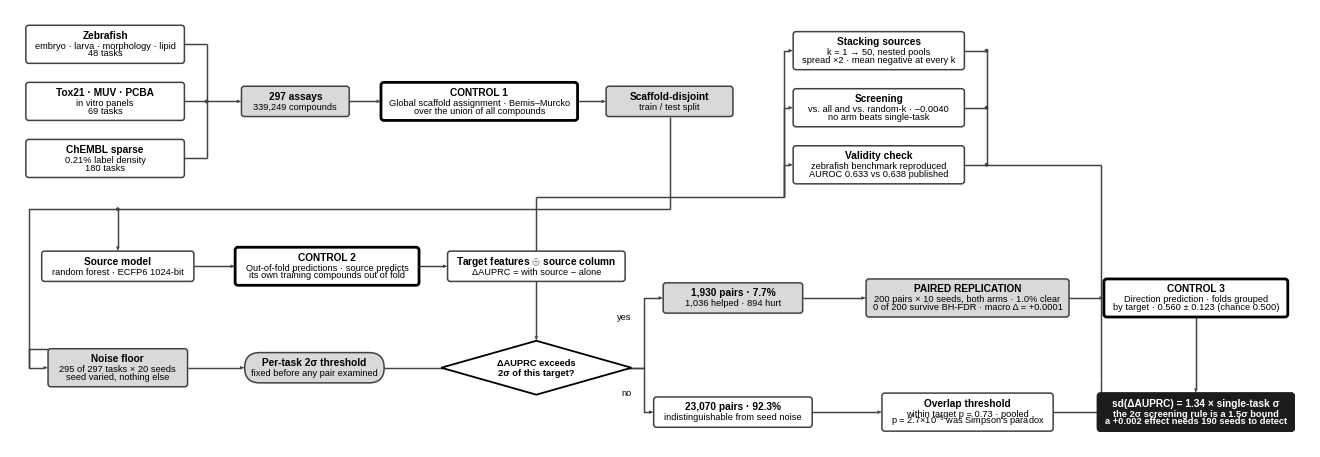

Generate this figure with matplotlib:
#!/usr/bin/env python
"""Figure 1 - landscape. Same content and style as pipeline_flow.py.

Sixteen boxes in a single left-to-right row would run to roughly 5:1, wider
than any page, so the flow is laid out in two bands: corpus and split along
the top, measurement through conclusion along the bottom, with the three
ancillary arms filling the top-right. A single return rail carries the split
down to the second band.

    python pipeline_land.py           # black and white (default)
    python pipeline_land.py --color   # restrained colour
"""
import argparse
import os
import sys

import numpy as np
import matplotlib
matplotlib.use("Agg")
import matplotlib.pyplot as plt
from matplotlib.patches import FancyBboxPatch, Polygon, Circle
from matplotlib.path import Path
from matplotlib.patches import PathPatch

ap = argparse.ArgumentParser()
ap.add_argument("--color", action="store_true")
ap.add_argument("--fw", type=float, default=13.0)
ap.add_argument("--out", default="figures/figure1_land")
A = ap.parse_args()

plt.rcParams.update({
    "font.family": "Liberation Sans",
    "mathtext.fontset": "custom", "mathtext.rm": "Liberation Sans",
    "mathtext.it": "Liberation Sans:italic", "mathtext.bf": "Liberation Sans:bold",
    "svg.fonttype": "path"})

if A.color:
    INK, LINE = "#101820", "#44505a"
    PLAIN_F, PLAIN_E, PLAIN_W = "#ffffff", "#44505a", 1.0
    CTRL_F, CTRL_E, CTRL_W = "#ffffff", "#8c2f2f", 2.0
    KEYF, KEY_E, KEY_W = "#e4ecf4", "#44505a", 1.0
    TERM_F, TERM_E, TERM_T = "#17303f", "#17303f", "#ffffff"
else:
    INK, LINE = "#000000", "#414141"
    PLAIN_F, PLAIN_E, PLAIN_W = "#ffffff", "#414141", 1.1
    CTRL_F, CTRL_E, CTRL_W = "#ffffff", "#000000", 2.0
    KEYF, KEY_E, KEY_W = "#d9d9d9", "#414141", 1.1
    TERM_F, TERM_E, TERM_T = "#1c1c1c", "#1c1c1c", "#ffffff"

HS, BS = 7.3, 6.7
LH, HG, PAD = 2.45, 0.85, 3.8
GAP = 3.2
AH_L, AH_W, LW = 1.45, 0.56, 1.05
B, TOP = {}, {}

fig, ax = plt.subplots(figsize=(A.fw, A.fw * 0.36))
ax.axis("off")
ax.set_position([0, 0, 1, 1])


def height(n):
    return PAD + HG + LH * (1 + n)


def box(key, x, y, w, head, body=(), kind="plain", round_=False):
    fc, ec, lw = {"plain": (PLAIN_F, PLAIN_E, PLAIN_W),
                  "ctrl":  (CTRL_F, CTRL_E, CTRL_W),
                  "key":   (KEYF, KEY_E, KEY_W)}[kind]
    h = height(len(body))
    style = ("round,pad=0,rounding_size=%.2f" % (h / 2) if round_
             else "round,pad=0,rounding_size=0.9")
    ax.add_patch(FancyBboxPatch((x - w / 2, y - h / 2), w, h, boxstyle=style,
                                facecolor=fc, edgecolor=ec, linewidth=lw,
                                zorder=3, mutation_aspect=1))
    top = y + h / 2 - PAD / 2 - LH / 2
    ax.text(x, top, head, ha="center", va="center", fontsize=HS,
            fontweight="bold", color=INK, zorder=4)
    for i, t in enumerate(body):
        ax.text(x, top - HG - (i + 1) * LH, t, ha="center", va="center",
                fontsize=BS, color=INK, zorder=4)
    B[key] = (x, y, w, h)
    TOP[key] = (y + h / 2, y - h / 2)


def diamond(key, x, y, w, h, l1, l2):
    ax.add_patch(Polygon([[x, y + h / 2], [x + w / 2, y], [x, y - h / 2],
                          [x - w / 2, y]], closed=True, facecolor=PLAIN_F,
                         edgecolor=INK, linewidth=1.3, zorder=3))
    ax.text(x, y + 1.5, l1, ha="center", va="center", fontsize=BS,
            fontweight="bold", color=INK, zorder=4)
    ax.text(x, y - 1.6, l2, ha="center", va="center", fontsize=BS,
            fontweight="bold", color=INK, zorder=4)
    B[key] = (x, y, w * 0.52, h)
    TOP[key] = (y + h / 2, y - h / 2)


def side(k, s):
    x, y, w, h = B[k]
    return {"t": (x, y + h / 2), "b": (x, y - h / 2),
            "l": (x - w / 2, y), "r": (x + w / 2, y)}[s]


def link(p0, p1, waypoints=(), head=True, vfirst=True):
    pts = [p0, *waypoints, p1]
    verts, codes = [pts[0]], [Path.MOVETO]
    for a, b in zip(pts, pts[1:]):
        if abs(a[0] - b[0]) > 1e-6 and abs(a[1] - b[1]) > 1e-6:
            elbow = (a[0], b[1]) if vfirst else (b[0], a[1])
            verts.append(elbow); codes.append(Path.LINETO)
        verts.append(b); codes.append(Path.LINETO)
    if head:
        (x0, y0), (x1, y1) = verts[-2], verts[-1]
        dx, dy = x1 - x0, y1 - y0
        L = (dx * dx + dy * dy) ** 0.5
        if L > 1e-6:
            ux, uy = dx / L, dy / L
            a = min(AH_L, L * 0.9)
            bx, by = x1 - ux * a, y1 - uy * a
            px, py = -uy * AH_W, ux * AH_W
            ax.add_patch(Polygon([(x1, y1), (bx + px, by + py),
                                  (bx - px, by - py)], closed=True,
                                 facecolor=LINE, edgecolor="none", zorder=2.5))
            verts[-1] = (bx, by)
    ax.add_patch(PathPatch(Path(verts, codes), facecolor="none",
                           edgecolor=LINE, linewidth=LW, zorder=2,
                           joinstyle="miter", capstyle="butt"))


def dot(x, y):
    ax.add_patch(Circle((x, y), 0.6, facecolor=LINE, edgecolor="none",
                        zorder=5))


# ======================================================== band 1 : corpus
box("ZF", 30, 130, 50, "Zebrafish",
    ["embryo · larva · morphology · lipid", "48 tasks"])
box("TX", 30, 112, 50, "Tox21 · MUV · PCBA", ["in vitro panels", "69 tasks"])
box("CH", 30, 94, 50, "ChEMBL sparse", ["0.21% label density", "180 tasks"])
for k in ("ZF", "TX", "CH"):
    link(side(k, "r"), (62, B[k][1]), head=False)
link((62, 130), (62, 94), head=False)
dot(62, 112)

box("AS", 90, 112, 34, "297 assays", ["339,249 compounds"], "key")
link((62, 112), side("AS", "l"))

box("C1", 148, 112, 62, "CONTROL 1",
    ["Global scaffold assignment · Bemis–Murcko",
     "over the union of all compounds"], "ctrl")
link(side("AS", "r"), side("C1", "l"))

box("SP", 208, 112, 40, "Scaffold-disjoint", ["train / test split"], "key")
link(side("C1", "r"), side("SP", "l"))

# ancillary arms occupy the top right
box("ST", 274, 128, 54, "Stacking sources",
    ["k = 1 → 50, nested pools", "spread ×2 · mean negative at every k"])
box("SC", 274, 110, 54, "Screening",
    ["vs. all and vs. random-k · −0.0040", "no arm beats single-task"])
box("VC", 274, 92, 54, "Validity check",
    ["zebrafish benchmark reproduced", "AUROC 0.633 vs 0.638 published"])

# ==================================================== band 2 : measurement
box("SM", 34, 60, 48, "Source model", ["random forest · ECFP6 1024-bit"])
box("NF", 34, 28, 44, "Noise floor",
    ["295 of 297 tasks × 20 seeds", "seed varied, nothing else"], "key")
# return rail from the split down into band 2
link(side("SP", "b"), (208, 78), head=False)
link((208, 78), (34, 78), head=False)
dot(34, 78)
link((34, 78), side("SM", "t"))
link((34, 78), side("NF", "t"), [(6, 78), (6, 28)], head=False)
link((6, 28), side("NF", "l"))

box("C2", 100, 60, 58, "CONTROL 2",
    ["Out-of-fold predictions · source predicts",
     "its own training compounds out of fold"], "ctrl")
link(side("SM", "r"), side("C2", "l"))

box("TH", 96, 28, 44, "Per-task 2σ threshold",
    ["fixed before any pair examined"], "key", round_=True)
link(side("NF", "r"), side("TH", "l"))

box("TF", 166, 60, 56, r"Target features $\oplus$ source column",
    ["ΔAUPRC = with source − alone"])
link(side("C2", "r"), side("TF", "l"))

diamond("Q", 166, 28, 60, 17, "ΔAUPRC exceeds", "2σ of this target?")
link(side("TF", "b"), side("Q", "t"))
link(side("TH", "r"), side("Q", "l"))

box("KY", 228, 50, 44, "1,930 pairs · 7.7%", ["1,036 helped · 894 hurt"], "key")
box("NO", 228, 14, 50, "23,070 pairs · 92.3%",
    ["indistinguishable from seed noise"])
link(side("Q", "r"), side("KY", "l"), [(200, 28), (200, 50)], vfirst=False)
link(side("Q", "r"), side("NO", "l"), [(200, 28), (200, 14)], vfirst=False)
ax.text(196, 44, "yes", fontsize=BS, ha="right", va="center", color=INK)
ax.text(196, 20, "no", fontsize=BS, ha="right", va="center", color=INK)

box("RP", 302, 50, 64, "PAIRED REPLICATION",
    ["200 pairs × 10 seeds, both arms · 1.0% clear",
     "0 of 200 survive BH-FDR · macro Δ = +0.0001"], "key")
link(side("KY", "r"), side("RP", "l"))

box("OV", 302, 14, 54, "Overlap threshold",
    ["within target p = 0.73 · pooled",
     r"p = $2.7{\times}10^{-9}$ was Simpson's paradox"])
link(side("NO", "r"), side("OV", "l"))

box("C3", 374, 50, 58, "CONTROL 3",
    ["Direction prediction · folds grouped",
     "by target · 0.560 ± 0.123 (chance 0.500)"], "ctrl")
link(side("RP", "r"), side("C3", "l"))

# ancillary arms draw from the measurement and return to the conclusion
link(side("TF", "t"), (166, 82), head=False)
link((166, 82), (244, 82), head=False)
for k in ("ST", "SC", "VC"):
    link((244, 82), side(k, "l"), [(244, B[k][1])], vfirst=True)
link(side("ST", "r"), (308, 128), head=False)
link(side("SC", "r"), (308, 110), head=False)
link(side("VC", "r"), (308, 92), head=False)
link((308, 128), (308, 92), head=False)
for yy in (128, 110, 92):
    dot(308, yy)

# ================================================================ terminal
box("END", 374, 14, 62, "sd(ΔAUPRC) = 1.34 × single-task σ",
    ["the 2σ screening rule is a 1.5σ bound",
     "a +0.002 effect needs 190 seeds to detect"])
e_x, e_y, e_w, e_h = B["END"]
ax.add_patch(FancyBboxPatch((e_x - e_w / 2, e_y - e_h / 2), e_w, e_h,
                            boxstyle="round,pad=0,rounding_size=0.9",
                            facecolor=TERM_F, edgecolor=TERM_E,
                            linewidth=1.2, zorder=3.5))
for t in ax.texts:
    if t.get_text().startswith(("sd(ΔAUPRC)", "the 2σ screening",
                                "a +0.002 effect")):
        t.set_color(TERM_T); t.set_zorder(4.5); t.set_fontweight("bold")

link(side("C3", "b"), side("END", "t"))
link(side("OV", "r"), (344, 14), head=False)
link((308, 92), (344, 92), head=False)
link((344, 92), (344, 24), head=False)
link((344, 24), side("END", "l"))

# ---------------------------------------- fit the canvas to what was drawn
_xs = [0, 410]
_ys = [v for t in TOP.values() for v in t]
_y0, _y1 = min(_ys) - 5.0, max(_ys) + 5.0
ax.set_xlim(*_xs)
ax.set_ylim(_y0, _y1)
fig.set_size_inches(A.fw, A.fw * (_y1 - _y0) / (_xs[1] - _xs[0]))

# ------------------------------------------- collision and overflow audits
bad = []
for k1, (x1, y1, w1, h1) in B.items():
    for k2, (x2, y2, w2, h2) in B.items():
        if k1 >= k2:
            continue
        if abs(x1 - x2) < (w1 + w2) / 2 and abs(y1 - y2) < (h1 + h2) / 2:
            bad.append(("overlap", k1, k2))

fig.canvas.draw()
rend = fig.canvas.get_renderer()
inv = ax.transData.inverted()
for t in ax.texts:
    bb = t.get_window_extent(renderer=rend)
    x0, _ = inv.transform((bb.x0, bb.y0))
    x1, _ = inv.transform((bb.x1, bb.y1))
    tw, (tx, ty) = abs(x1 - x0), t.get_position()
    for k, (bx, by, bw, bh) in B.items():
        if abs(tx - bx) < 1.0 and by - bh / 2 - 1 <= ty <= by + bh / 2 + 1:
            if tw > bw - 2.6:
                bad.append(("overflow", k, round(tw, 1), t.get_text()[:38]))
            break

print(*bad, sep="\n") if bad else print("audit: clean")
if os.environ.get("AUDIT_ONLY"):
    sys.exit(1 if bad else 0)

os.makedirs("figures", exist_ok=True)
out = A.out + ("_color" if A.color else "")
for ext in ("png", "pdf"):
    fig.savefig(f"{out}.{ext}", dpi=400, bbox_inches="tight", facecolor="white")
matplotlib.rcParams["svg.fonttype"] = "path"
fig.savefig(f"{out}.svg", bbox_inches="tight", facecolor="white")
matplotlib.rcParams["svg.fonttype"] = "none"
fig.savefig(f"{out}_editable.svg", bbox_inches="tight", facecolor="white")
print("wrote", out + ".png / .pdf / .svg / _editable.svg")
